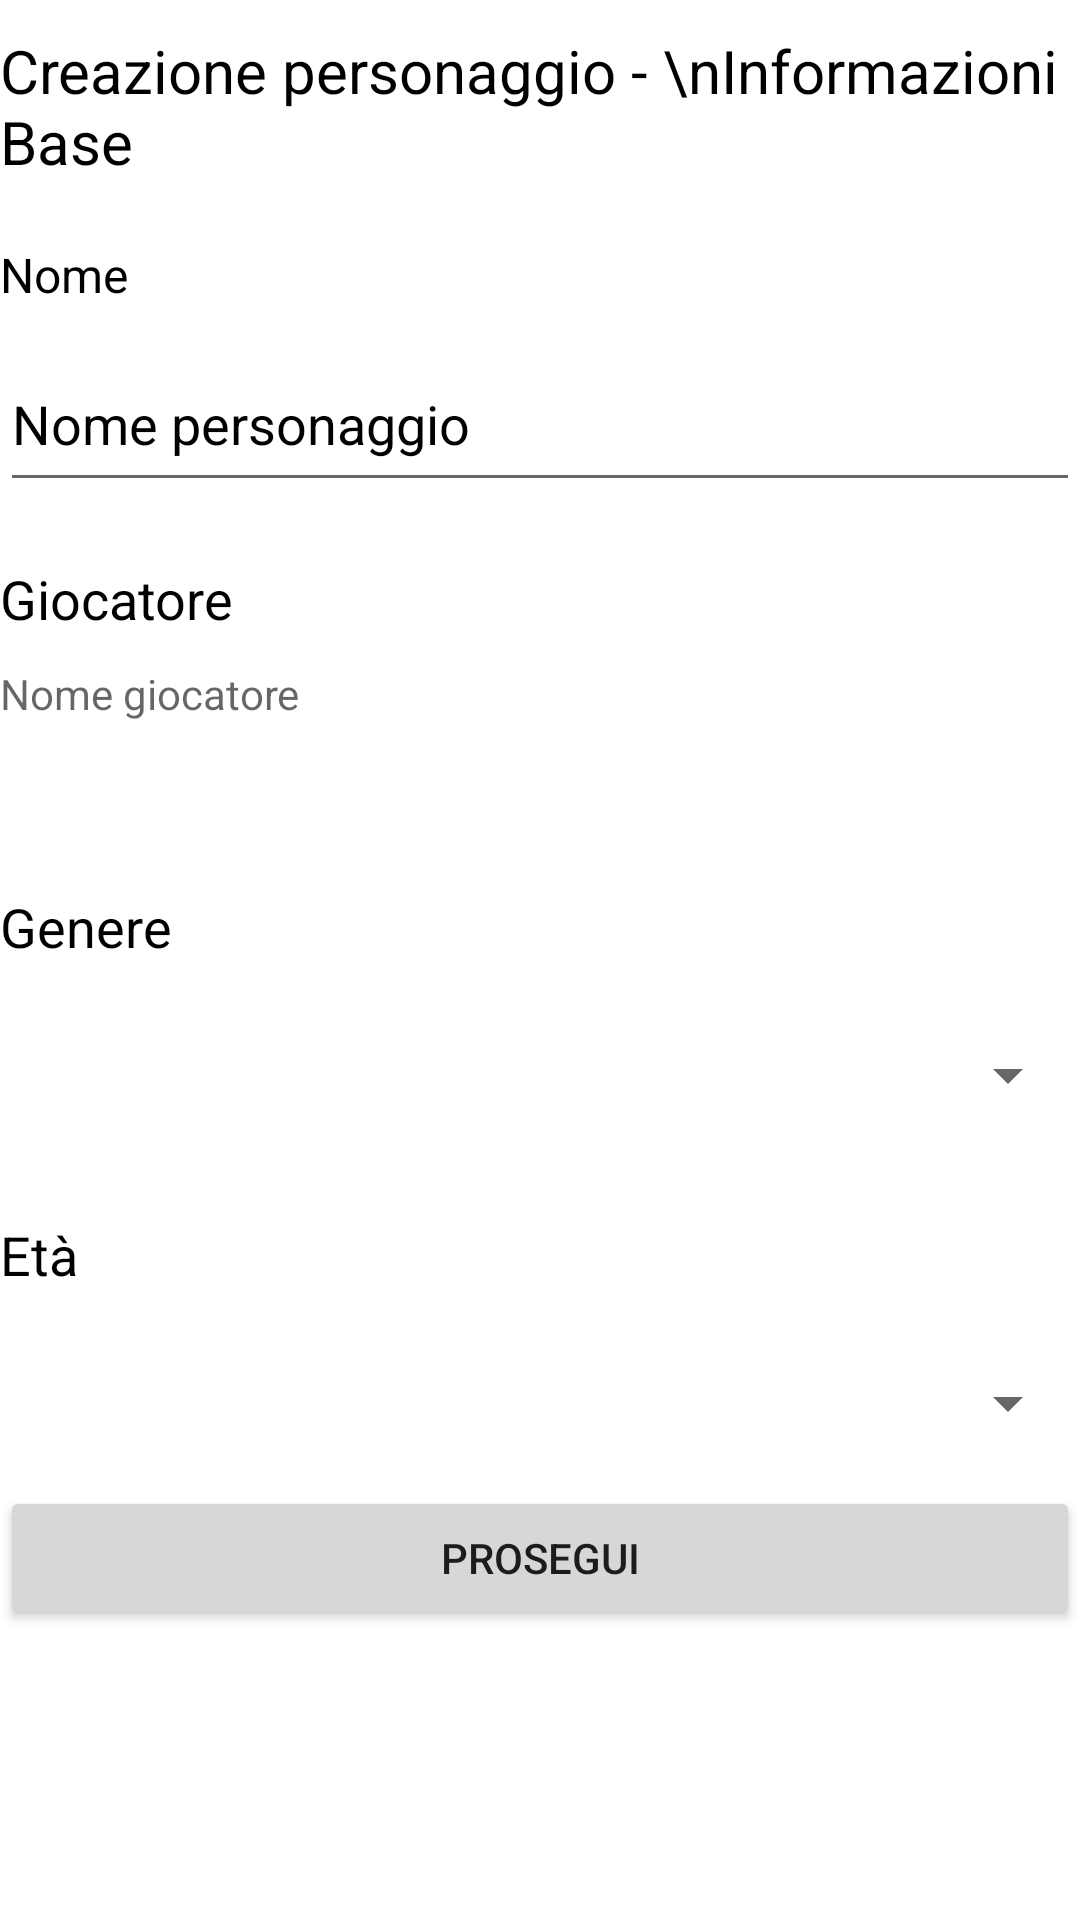

Android layout source for this screen:
<!-- AndroidManifest.xml: application theme Theme.StormbringerSheetManager -->
<!-- res/layout/fragment_main_info_character.xml -->
<?xml version="1.0" encoding="utf-8"?>
<FrameLayout xmlns:android="http://schemas.android.com/apk/res/android"
    xmlns:tools="http://schemas.android.com/tools"
    android:layout_width="match_parent"
    android:layout_height="match_parent"
    tools:context=".CharacterCreation.MainInfoCharacterFragment">

    
    <ScrollView
        android:layout_width="match_parent"
        android:layout_height="match_parent">

        <LinearLayout
            android:layout_width="match_parent"
            android:layout_height="wrap_content"
            android:background="@android:color/background_light"
            android:orientation="vertical">

            <TextView
                android:layout_width="match_parent"
                android:layout_height="wrap_content"
                android:paddingTop="10dp"
                android:text="Creazione personaggio - \nInformazioni Base"
                android:textColor="@color/black"
                android:textSize="20sp" />

            <TextView
                android:id="@+id/textView3"
                android:layout_width="match_parent"
                android:layout_height="wrap_content"
                android:paddingTop="20dp"
                android:paddingBottom="10dp"
                android:text="Nome"
                android:textColor="@color/black"
                android:textSize="16sp" />

            <EditText
                android:id="@+id/NameEditText"
                android:layout_width="match_parent"
                android:layout_height="55dp"
                android:ems="10"
                android:hint="Nome personaggio"
                android:inputType="textPersonName"
                android:textColor="@color/black"
                android:textColorHint="@color/grey" />

            <TextView
                android:id="@+id/textView4"
                android:layout_width="match_parent"
                android:layout_height="wrap_content"
                android:paddingTop="20dp"
                android:paddingBottom="10dp"
                android:text="Giocatore"
                android:textColor="@color/black"
                android:textSize="18sp" />

            <TextView
                android:id="@+id/playerEditText"
                android:layout_width="match_parent"
                android:layout_height="55dp"
                android:ems="10"
                android:hint="Nome giocatore"
                android:inputType="textPersonName"
                android:textColor="@color/black" />

            <TextView
                android:id="@+id/textView5"
                android:layout_width="match_parent"
                android:layout_height="wrap_content"
                android:paddingTop="20dp"
                android:paddingBottom="10dp"
                android:text="Genere"
                android:textColor="@color/black"
                android:textSize="18sp" />

            <Spinner
                android:id="@+id/genderSpinner"
                android:layout_width="match_parent"
                android:layout_height="55dp" />

            <TextView
                android:id="@+id/textView6"
                android:layout_width="match_parent"
                android:layout_height="wrap_content"
                android:paddingTop="20dp"
                android:paddingBottom="10dp"
                android:text="Età"
                android:textColor="@color/black"
                android:textSize="18sp" />

            <Spinner
                android:id="@+id/ageSpinner"
                android:layout_width="match_parent"
                android:layout_height="55dp" />

            <Button
                android:id="@+id/buttonProsegui"
                android:layout_width="match_parent"
                android:layout_height="wrap_content"
                android:text="Prosegui" />

        </LinearLayout>
    </ScrollView>


</FrameLayout>
<!-- resources referenced by this layout -->
<resources>
  <style name="Theme.StormbringerSheetManager" parent="Theme.MaterialComponents.DayNight.NoActionBar">
          
          <item name="colorPrimary">@color/purple_500</item>
          <item name="colorPrimaryVariant">@color/purple_700</item>
          <item name="colorOnPrimary">@color/white</item>
          
          <item name="colorSecondary">@color/teal_200</item>
          <item name="colorSecondaryVariant">@color/teal_700</item>
          <item name="colorOnSecondary">@color/black</item>
          
          <item name="android:statusBarColor"> @android:color/transparent </item>
          
      </style>
  <!-- not gathered from this repository: default colours our renderer supplied (Android Studio template values) -->
  <color name="purple_500">#FF6200EE</color>
  <color name="purple_700">#FF3700B3</color>
  <color name="teal_200">#FF03DAC5</color>
  <color name="teal_700">#FF018786</color>
  <color name="black">#FF000000</color>
  <color name="white">#FFFFFFFF</color>
</resources>
